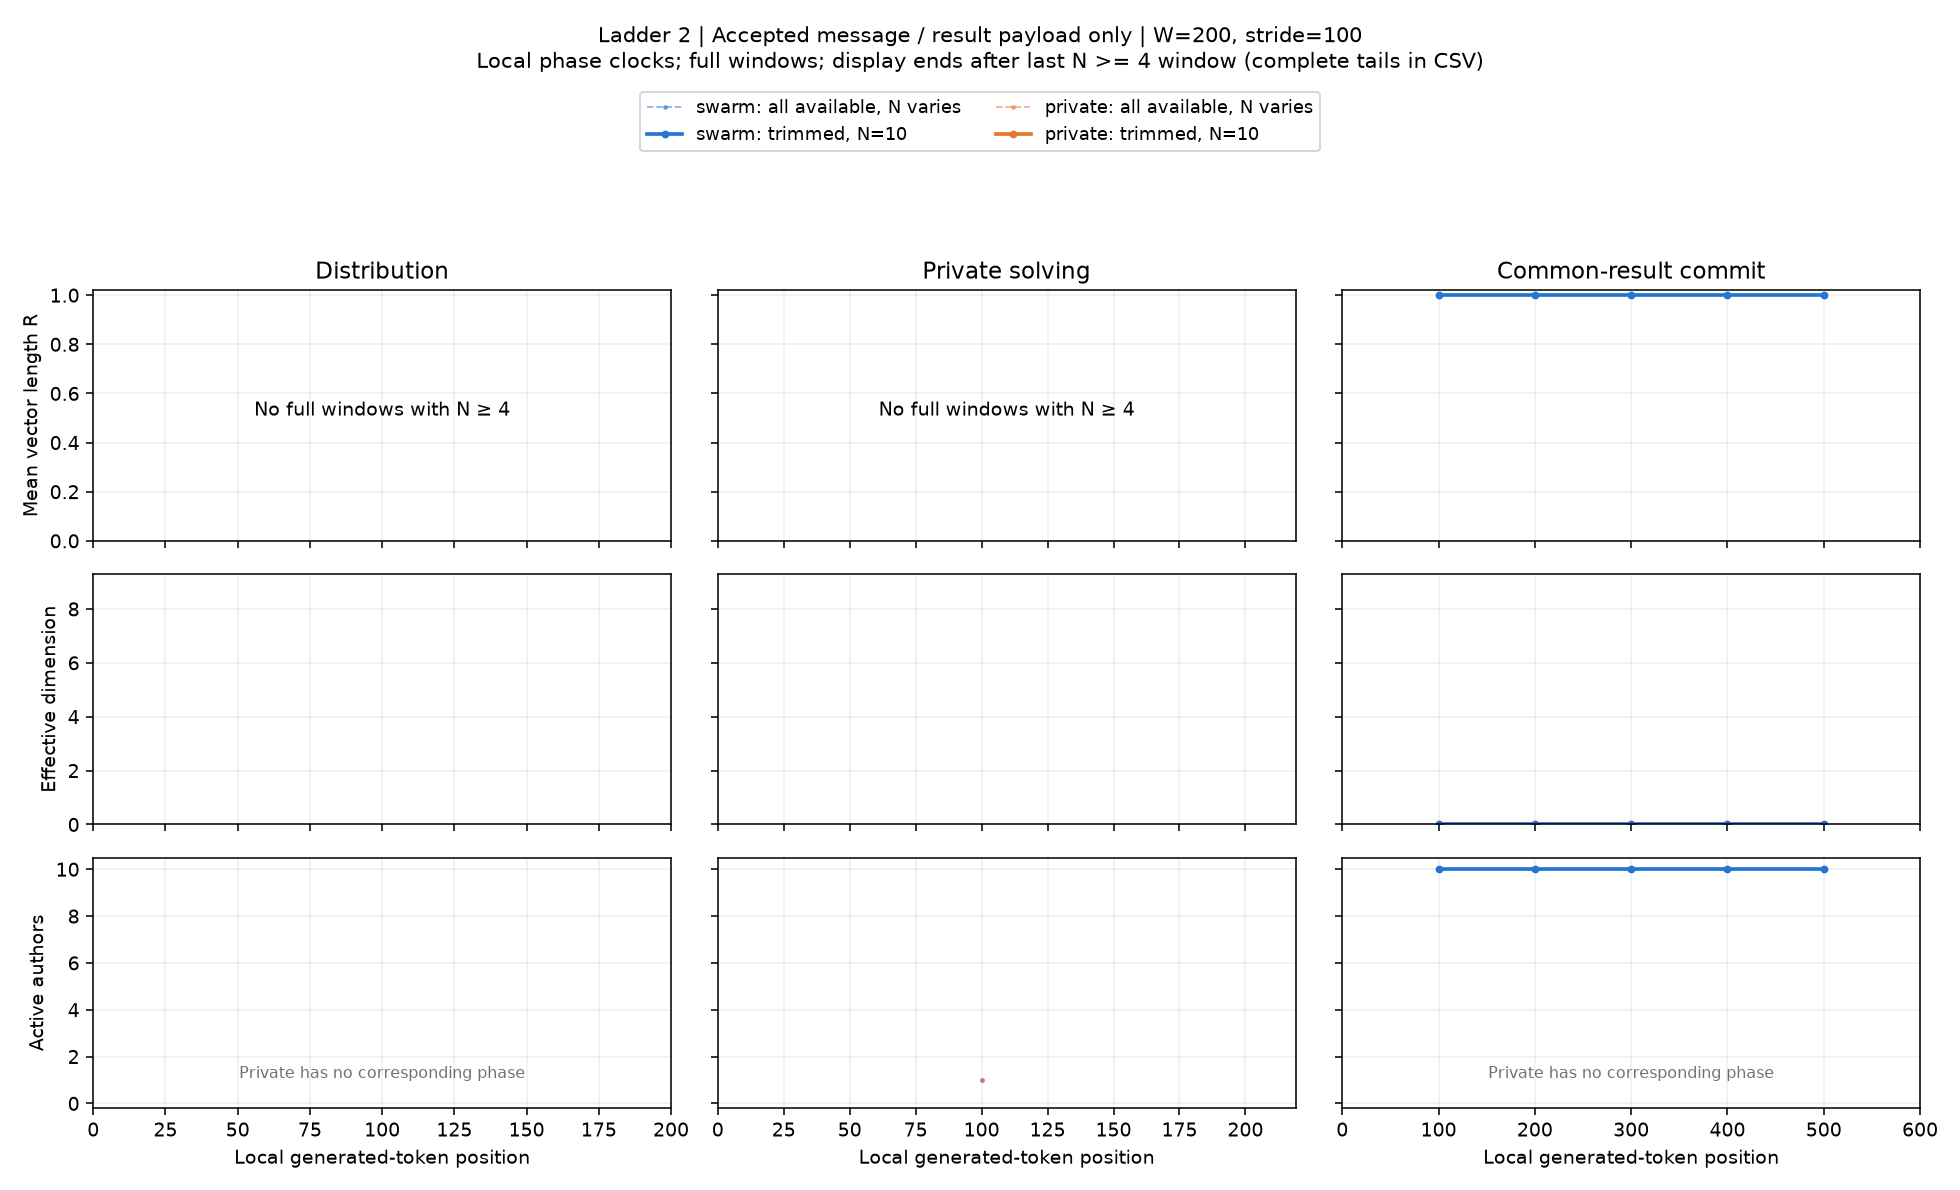

The data file committed next to this chart (first rows):
condition, start, x, n_active, agents, R, eff_dim, pair_cosine, matched_drift, n_matched, rung, channel, width, phase, mode
swarm, 0, 100.0, 1, 8, nan, nan, nan, nan, 0, 2, payload, 200, solving, available
swarm, 0, 100.0, 0, , nan, nan, nan, nan, 0, 2, payload, 200, solving, trim
private, 0, 100.0, 1, 7, nan, nan, nan, nan, 0, 2, payload, 200, solving, available
private, 0, 100.0, 0, , nan, nan, nan, nan, 0, 2, payload, 200, solving, trim
swarm, 0, 100.0, 10, 1,2,3,4,5,6,7,8,9,10, 1.0, 3.025789623027533e-17, 1.0, nan, 0, 2, payload, 200, exchange, available
swarm, 100, 200.0, 10, 1,2,3,4,5,6,7,8,9,10, 1.0, 3.269043257972432e-17, 1.0, 0.1543, 10, 2, payload, 200, exchange, available
swarm, 200, 300.0, 10, 1,2,3,4,5,6,7,8,9,10, 1.0, 3.24420732551665e-17, 1.0, 0.3193, 10, 2, payload, 200, exchange, available
swarm, 300, 400.0, 10, 1,2,3,4,5,6,7,8,9,10, 1, 2.8725888252655667e-17, 1, 0.07318, 10, 2, payload, 200, exchange, available
swarm, 400, 500.0, 10, 1,2,3,4,5,6,7,8,9,10, 1.0, 2.914024618254063e-17, 1.0, 0.2007, 10, 2, payload, 200, exchange, available
swarm, 0, 100.0, 10, 1,2,3,4,5,6,7,8,9,10, 1.0, 3.025789623027533e-17, 1.0, nan, 0, 2, payload, 200, exchange, trim
swarm, 100, 200.0, 10, 1,2,3,4,5,6,7,8,9,10, 1.0, 3.269043257972432e-17, 1.0, 0.1543, 10, 2, payload, 200, exchange, trim
swarm, 200, 300.0, 10, 1,2,3,4,5,6,7,8,9,10, 1.0, 3.24420732551665e-17, 1.0, 0.3193, 10, 2, payload, 200, exchange, trim
swarm, 300, 400.0, 10, 1,2,3,4,5,6,7,8,9,10, 1, 2.8725888252655667e-17, 1, 0.07318, 10, 2, payload, 200, exchange, trim
swarm, 400, 500.0, 10, 1,2,3,4,5,6,7,8,9,10, 1.0, 2.914024618254063e-17, 1.0, 0.2007, 10, 2, payload, 200, exchange, trim
